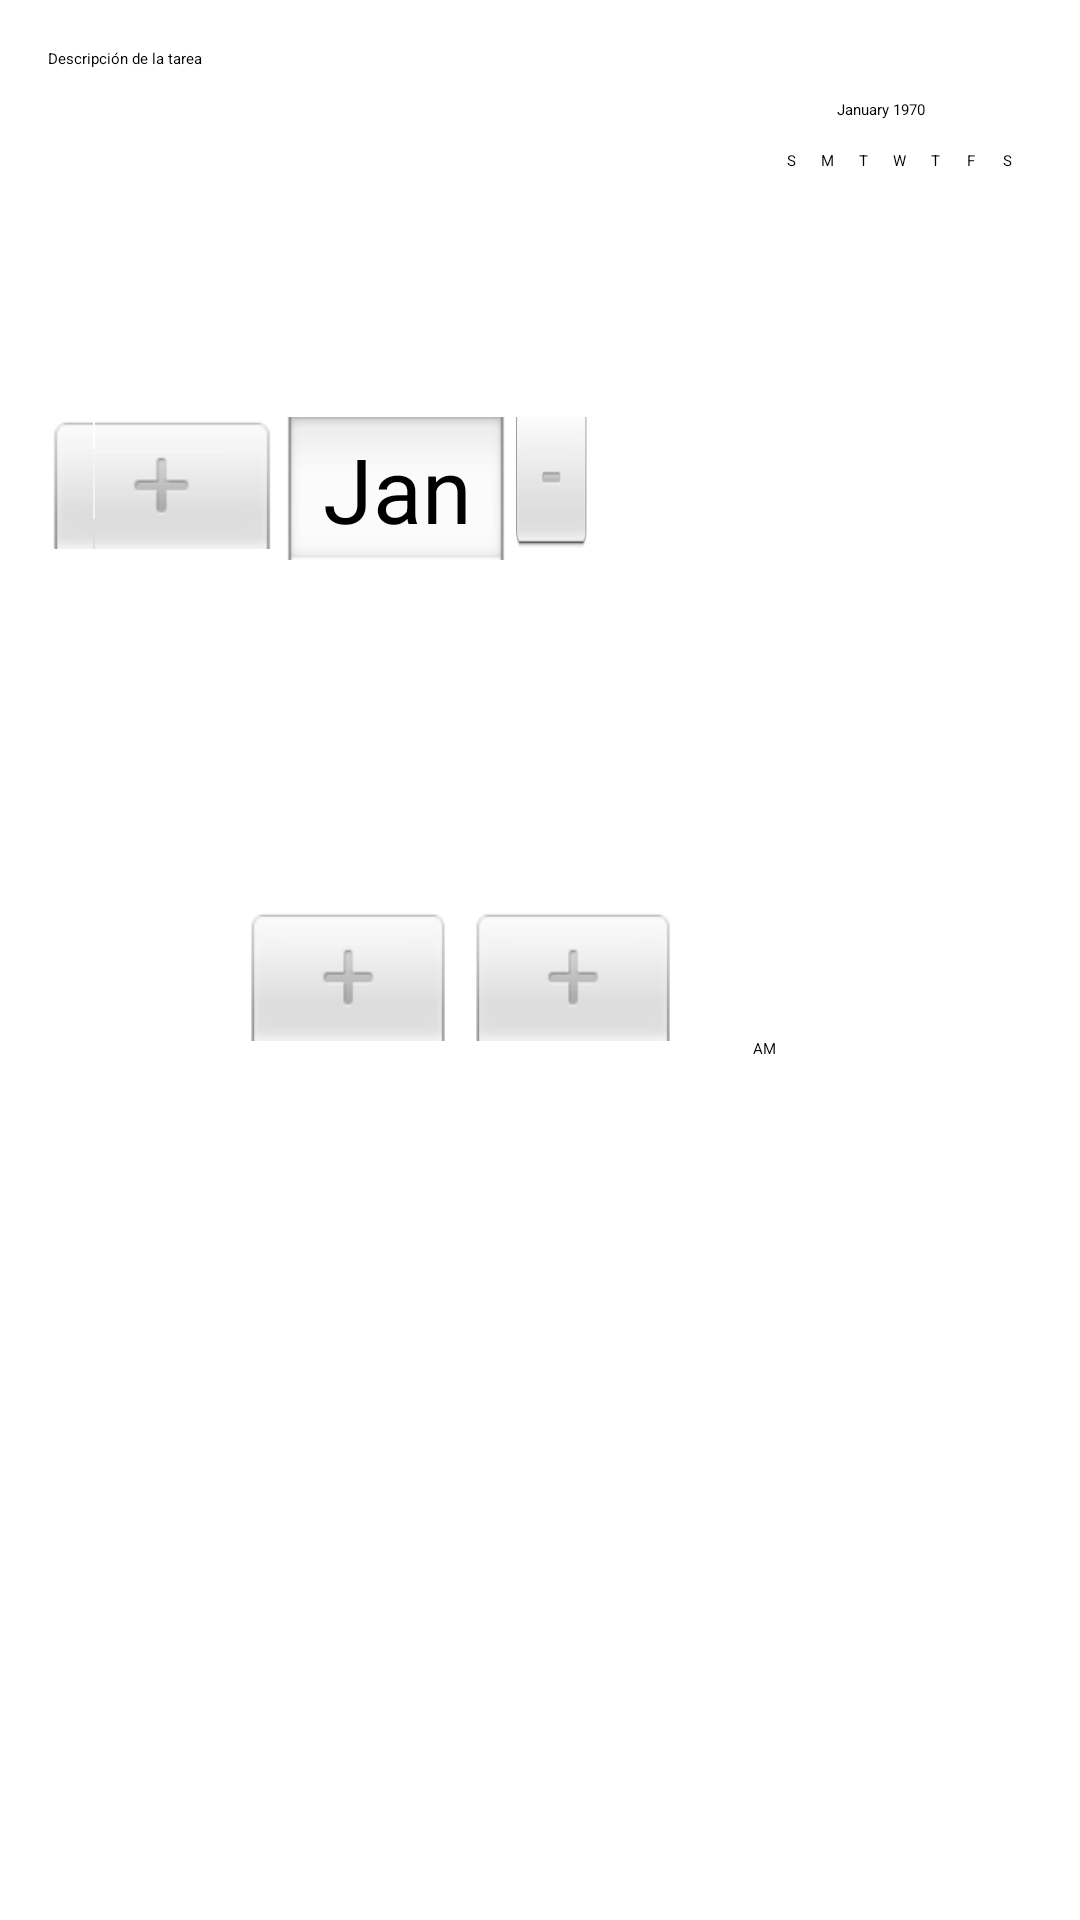

Android layout source for this screen:
<!-- AndroidManifest.xml: application theme Theme.TaskManager -->
<!-- res/layout/new_task_dialog.xml -->
<?xml version="1.0" encoding="utf-8"?>
<LinearLayout xmlns:android="http://schemas.android.com/apk/res/android"
    xmlns:app="http://schemas.android.com/apk/res-auto"
    android:layout_width="match_parent"
    android:layout_height="wrap_content"
    android:orientation="vertical"
    android:padding="16dp">

    <EditText
        android:id="@+id/et_task_description"
        android:layout_width="match_parent"
        android:layout_height="wrap_content"
        android:hint="Descripción de la tarea" />

    <DatePicker
        android:id="@+id/dp_due_date"
        android:layout_width="wrap_content"
        android:layout_height="wrap_content"
        android:layout_gravity="center" />

    <TimePicker
        android:id="@+id/tp_reminder_time"
        android:layout_width="wrap_content"
        android:layout_height="wrap_content"
        android:layout_gravity="center"
        android:timePickerMode="spinner" />

</LinearLayout>
<!-- resources referenced by this layout -->
<resources>
  <style name="Theme.TaskManager" parent="Theme.MaterialComponents.DayNight.DarkActionBar">
          
          <item name="colorPrimary">#045B64</item>
          <item name="colorPrimaryVariant">@color/purple_700</item>
          <item name="colorOnPrimary">@color/white</item>
          
          <item name="colorSecondary">@color/teal_200</item>
          <item name="colorSecondaryVariant">@color/teal_700</item>
          <item name="colorOnSecondary">@color/black</item>
          
          <item name="android:statusBarColor">?attr/colorPrimaryVariant</item>
          
      </style>
  <color name="purple_700">#FF3700B3</color>
  <color name="white">#FFFFFFFF</color>
  <color name="teal_200">#FF03DAC5</color>
  <color name="teal_700">#FF018786</color>
  <color name="black">#FF000000</color>
</resources>
